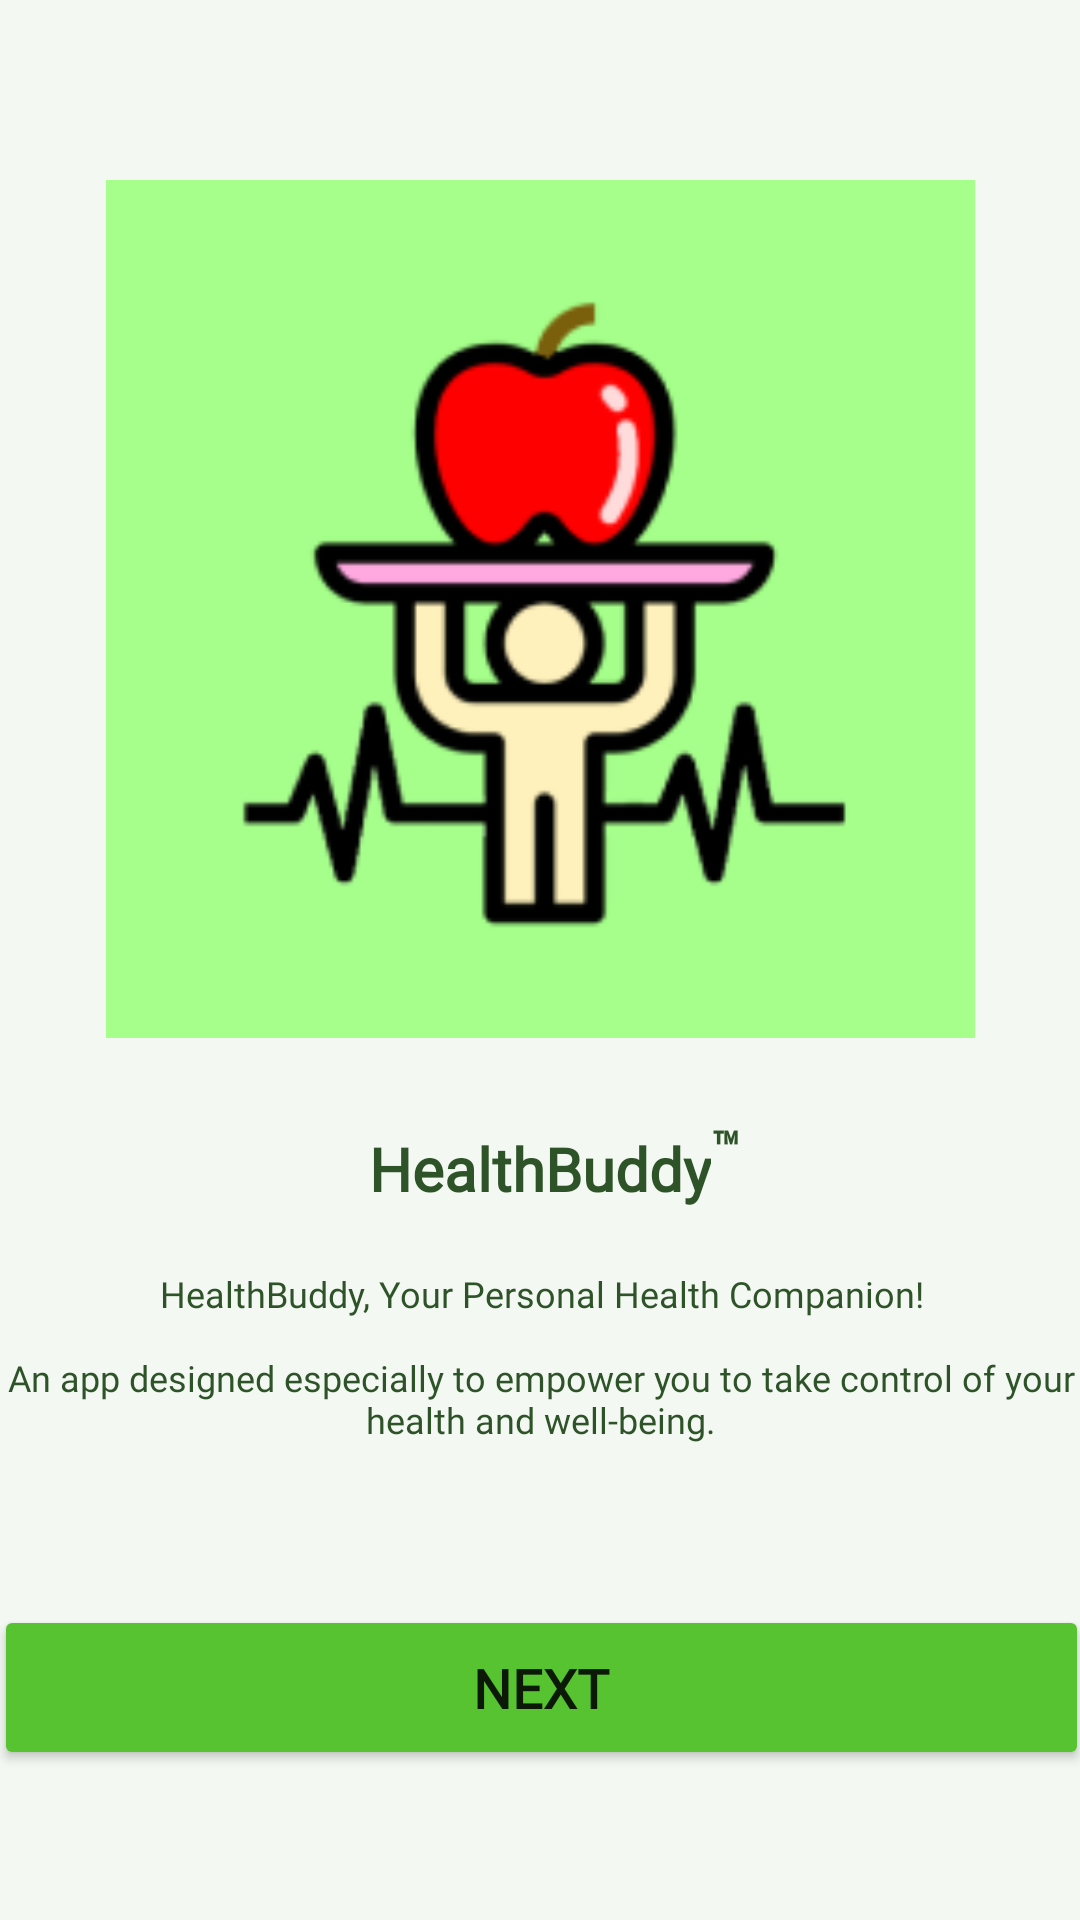

Layout XML and referenced resources for this Android screen:
<!-- AndroidManifest.xml: application theme AppTheme -->
<!-- res/layout/landing_first_fragment.xml -->
<?xml version="1.0" encoding="utf-8"?>
<ScrollView xmlns:android="http://schemas.android.com/apk/res/android"
    xmlns:app="http://schemas.android.com/apk/res-auto"
    xmlns:tools="http://schemas.android.com/tools"
    android:layout_width="match_parent"
    android:layout_height="match_parent"
    android:fillViewport="true">

    <androidx.constraintlayout.widget.ConstraintLayout
        android:layout_width="match_parent"
        android:layout_height="match_parent"
        android:background="@color/bg_green"
        tools:context=".landing.FirstFragment">

        <ImageView
            android:id="@+id/img"
            android:layout_width="355dp"
            android:layout_height="286dp"
            android:layout_marginTop="60dp"
            android:src="@drawable/img_land_1"
            app:layout_constraintEnd_toEndOf="parent"
            app:layout_constraintStart_toStartOf="parent"
            app:layout_constraintTop_toTopOf="parent" />

        <TextView
            android:id="@+id/title_1"
            android:layout_width="wrap_content"
            android:layout_height="wrap_content"
            android:layout_marginTop="30dp"
            android:fontFamily="@font/dm_sans_medium"
            android:text="@string/app_name"
            android:textColor="@color/dark_green"
            android:textSize="20sp"
            android:textStyle="bold"
            app:layout_constraintEnd_toEndOf="parent"
            app:layout_constraintStart_toStartOf="parent"
            app:layout_constraintTop_toBottomOf="@+id/img" />

        <TextView
            android:id="@+id/title_2"
            android:layout_width="wrap_content"
            android:layout_height="wrap_content"
            android:layout_marginTop="32dp"
            android:layout_marginBottom="16dp"
            android:fontFamily="@font/dm_sans_medium"
            android:text="@string/trademark"
            android:textColor="@color/dark_green"
            android:textSize="16sp"
            android:textStyle="bold"
            app:layout_constraintBottom_toBottomOf="@+id/title_1"
            app:layout_constraintStart_toEndOf="@+id/title_1"
            app:layout_constraintTop_toBottomOf="@+id/img" />

        <TextView
            android:id="@+id/msg"
            android:layout_width="365dp"
            android:layout_height="150dp"
            android:layout_marginTop="20dp"
            android:fontFamily="@font/dm_sans"
            android:gravity="center_horizontal"
            android:text="@string/text_land_1"
            android:textColor="@color/dark_green"
            android:textSize="12sp"
            app:layout_constraintEnd_toEndOf="parent"
            app:layout_constraintStart_toStartOf="parent"
            app:layout_constraintTop_toBottomOf="@+id/title_1" />

        <Button
            android:id="@+id/button"
            android:layout_width="365dp"
            android:layout_height="55dp"
            android:layout_marginBottom="50dp"
            android:backgroundTint="@color/button_green"
            android:fontFamily="@font/dm_sans_medium"
            android:text="@string/next"
            android:textSize="18sp"
            android:textStyle="bold"
            app:layout_constraintBottom_toBottomOf="parent"
            app:layout_constraintEnd_toEndOf="parent"
            app:layout_constraintStart_toStartOf="parent" />

    </androidx.constraintlayout.widget.ConstraintLayout>
</ScrollView>
<!-- resources referenced by this layout -->
<resources>
  <color name="bg_green">#FFF3F8F2</color>
  <color name="button_green">#FF57C331</color>
  <color name="dark_green">#FF2F5329</color>
  <!-- drawable img_land_1: png bitmap (drawable, 13173 bytes) -->
  <string name="app_name" translatable="false">HealthBuddy</string>
  <string name="next">Next</string>
  <string name="text_land_1">HealthBuddy, Your Personal Health Companion!\n\nAn app designed especially to empower you to take control of your health and well-being.</string>
  <string name="trademark" translatable="false">™</string>
  <style name="AppTheme" parent="Theme.MaterialComponents.DayNight.DarkActionBar">
          
          <item name="colorPrimary">@color/dark_green</item>
          <item name="colorPrimaryVariant">@color/bg_green</item>
          <item name="colorOnPrimary">@color/white</item>
          
          <item name="colorSecondary">@color/light_green</item>
          <item name="colorSecondaryVariant">@color/leaf_green</item>
          <item name="colorOnSecondary">@color/dark_green</item>
          
          <item name="android:statusBarColor">?attr/colorPrimaryVariant</item>
          <item name="android:windowLightStatusBar">true</item>
          
      </style>
  <color name="white">#FFFFFF</color>
  <color name="light_green">#FF7EB175</color>
  <color name="leaf_green">#FF5ABA4A</color>
</resources>
